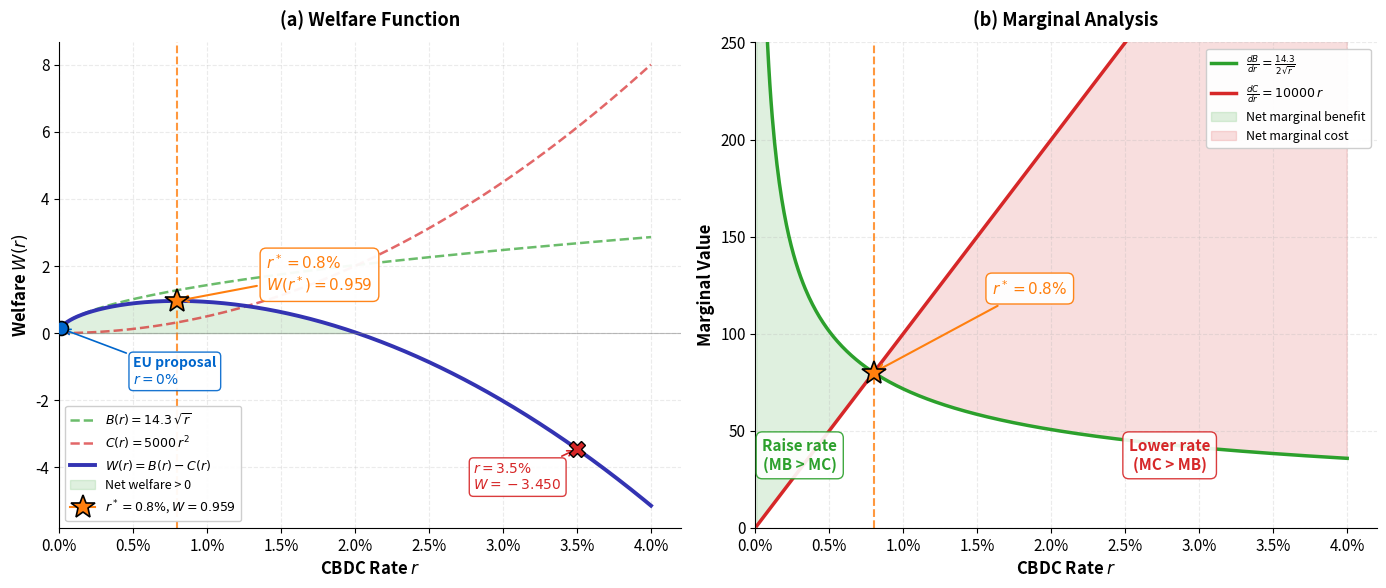

Python code for this plot: (Note: this script raises an exception after producing the figure.)
r"""Optimal CBDC Interest Rate: Welfare Maximization

Two-panel optimization analysis showing the welfare-maximizing CBDC rate.

Economic Model:
$W(r) = B(r) - C(r)$ where $B(r) = k_1\sqrt{r}$ (GDP + inclusion gains) and
$C(r) = k_2 r^2$ (disintermediation cost). $k_1 = 14.3$, $k_2 = 5000$.
FOC: $\frac{k_1}{2\sqrt{r^*}} = 2k_2 r^*$. Solution: $r^* = 0.008$ (0.8\%).
$W(0.008) = 0.959$, $W(0) = 0$, $W(0.035) = -3.451$.
Based on Barrdear & Kumhof (2022), JEDC 142.
"""
import matplotlib.pyplot as plt
import numpy as np
from matplotlib.ticker import FuncFormatter
from pathlib import Path

# Multi-panel override: comparative statics requires simultaneous visibility

plt.rcParams.update({
    'font.size': 12, 'axes.labelsize': 12, 'axes.titlesize': 13,
    'xtick.labelsize': 11, 'ytick.labelsize': 11, 'legend.fontsize': 10,
    'figure.figsize': (14, 6), 'figure.dpi': 150
})

MLPURPLE = '#3333B2'
MLBLUE = '#0066CC'
MLORANGE = '#FF7F0E'
MLGREEN = '#2CA02C'
MLRED = '#D62728'
MLLAVENDER = '#ADADE0'

# ---------- Parameters ----------
k1 = 14.3
k2 = 5000
r_star = (k1 / (4 * k2)) ** (2 / 3)  # FOC solution: ~0.008

# ---------- Domain ----------
r = np.linspace(0.0001, 0.04, 500)

# ---------- Functions ----------
B = k1 * np.sqrt(r)                     # Benefit: GDP + inclusion gains
C = k2 * r ** 2                          # Cost: bank disintermediation
W = B - C                                # Net welfare

# Marginals
dB_dr = k1 / (2 * np.sqrt(r))           # Marginal benefit (decreasing)
dC_dr = 2 * k2 * r                      # Marginal cost = 10000*r (increasing)

# Key values
W_star = k1 * np.sqrt(r_star) - k2 * r_star ** 2
W_high = k1 * np.sqrt(0.035) - k2 * 0.035 ** 2

# Percentage formatter for x-axes
pct_fmt = FuncFormatter(lambda x, _: f'{x * 100:.1f}%')

# ================================================================
# Panel layout
# ================================================================
fig, (ax1, ax2) = plt.subplots(1, 2, figsize=(14, 6))

# ================================================================
# Panel (a): Welfare Function W(r) = B(r) - C(r)
# ================================================================

# Benefit and Cost as dashed reference curves
ax1.plot(r, B, '--', color=MLGREEN, linewidth=1.8, alpha=0.7,
         label=r'$B(r) = 14.3\,\sqrt{r}$')
ax1.plot(r, C, '--', color=MLRED, linewidth=1.8, alpha=0.7,
         label=r'$C(r) = 5000\,r^2$')

# Welfare curve (main)
ax1.plot(r, W, '-', color=MLPURPLE, linewidth=2.8,
         label=r'$W(r) = B(r) - C(r)$')

# Shade area where W > 0
mask_pos = W > 0
ax1.fill_between(r, W, 0, where=mask_pos, alpha=0.15, color=MLGREEN,
                 label='Net welfare > 0')

# Optimal rate r* vertical dashed line
ax1.axvline(x=r_star, color=MLORANGE, linestyle='--', linewidth=1.5, alpha=0.8)

# Optimal point star marker
ax1.plot(r_star, W_star, marker='*', markersize=18, color=MLORANGE,
         markeredgecolor='black', markeredgewidth=1.2, zorder=5,
         label=f'$r^* = {r_star * 100:.1f}\\%$, $W = {W_star:.3f}$')

# Annotate W(r*) clearly
ax1.annotate(f'$r^* = {r_star * 100:.1f}\\%$\n$W(r^*) = {W_star:.3f}$',
             xy=(r_star, W_star),
             xytext=(r_star + 0.006, W_star + 0.3),
             fontsize=11, fontweight='bold', color=MLORANGE,
             arrowprops=dict(arrowstyle='->', color=MLORANGE, lw=1.5),
             bbox=dict(boxstyle='round,pad=0.4', facecolor='white',
                       edgecolor=MLORANGE, alpha=0.95))

# EU proposal at r = 0%
ax1.plot(0.0001, k1 * np.sqrt(0.0001) - k2 * 0.0001 ** 2,
         marker='o', markersize=10, color=MLBLUE, markeredgecolor='black',
         markeredgewidth=1.2, zorder=5)
ax1.annotate('EU proposal\n$r = 0\\%$',
             xy=(0.0001, k1 * np.sqrt(0.0001)),
             xytext=(0.005, -1.5),
             fontsize=10, color=MLBLUE, fontweight='bold',
             arrowprops=dict(arrowstyle='->', color=MLBLUE, lw=1.2),
             bbox=dict(boxstyle='round,pad=0.3', facecolor='white',
                       edgecolor=MLBLUE, alpha=0.9))

# High-rate cost dominance at r = 3.5%
ax1.plot(0.035, W_high, marker='X', markersize=11, color=MLRED,
         markeredgecolor='black', markeredgewidth=1.0, zorder=5)
ax1.annotate(f'$r = 3.5\\%$\n$W = {W_high:.3f}$',
             xy=(0.035, W_high),
             xytext=(0.028, W_high - 1.2),
             fontsize=10, color=MLRED, fontweight='bold',
             arrowprops=dict(arrowstyle='->', color=MLRED, lw=1.2),
             bbox=dict(boxstyle='round,pad=0.3', facecolor='white',
                       edgecolor=MLRED, alpha=0.9))

# Zero line
ax1.axhline(y=0, color='grey', linewidth=0.8, linestyle='-', alpha=0.5)

# Formatting
ax1.set_xlabel('CBDC Rate $r$', fontweight='bold')
ax1.set_ylabel('Welfare $W(r)$', fontweight='bold')
ax1.set_title('(a) Welfare Function', fontweight='bold', pad=12)
ax1.xaxis.set_major_formatter(pct_fmt)
ax1.set_xlim(0, 0.042)
ax1.legend(loc='lower left', framealpha=0.95, fontsize=9)
ax1.grid(True, alpha=0.25, linestyle='--')
for spine in ['top', 'right']:
    ax1.spines[spine].set_visible(False)

# ================================================================
# Panel (b): Marginal Analysis -- dB/dr vs dC/dr
# ================================================================

# Marginal benefit (decreasing hyperbola)
ax2.plot(r, dB_dr, '-', color=MLGREEN, linewidth=2.5,
         label=r'$\frac{dB}{dr} = \frac{14.3}{2\sqrt{r}}$')

# Marginal cost (increasing line)
ax2.plot(r, dC_dr, '-', color=MLRED, linewidth=2.5,
         label=r'$\frac{dC}{dr} = 10000\,r$')

# Shade regions
# Left of r*: net marginal benefit (green)
mask_left = r <= r_star
ax2.fill_between(r[mask_left], dB_dr[mask_left], dC_dr[mask_left],
                 alpha=0.15, color=MLGREEN, label='Net marginal benefit')

# Right of r*: net marginal cost (red)
mask_right = r >= r_star
ax2.fill_between(r[mask_right], dB_dr[mask_right], dC_dr[mask_right],
                 alpha=0.15, color=MLRED, label='Net marginal cost')

# Intersection marker
dB_at_star = k1 / (2 * np.sqrt(r_star))
ax2.plot(r_star, dB_at_star, marker='*', markersize=18, color=MLORANGE,
         markeredgecolor='black', markeredgewidth=1.2, zorder=5)

# Optimal rate vertical line
ax2.axvline(x=r_star, color=MLORANGE, linestyle='--', linewidth=1.5, alpha=0.8)

# Annotate intersection
ax2.annotate(f'$r^* = {r_star * 100:.1f}\\%$',
             xy=(r_star, dB_at_star),
             xytext=(r_star + 0.008, dB_at_star + 40),
             fontsize=11, fontweight='bold', color=MLORANGE,
             arrowprops=dict(arrowstyle='->', color=MLORANGE, lw=1.5),
             bbox=dict(boxstyle='round,pad=0.4', facecolor='white',
                       edgecolor=MLORANGE, alpha=0.95))

# Region labels
ax2.text(0.003, 30, 'Raise rate\n(MB > MC)', fontsize=11, fontweight='bold',
         color=MLGREEN, ha='center',
         bbox=dict(boxstyle='round,pad=0.4', facecolor='white',
                   edgecolor=MLGREEN, alpha=0.9))

ax2.text(0.028, 30, 'Lower rate\n(MC > MB)', fontsize=11, fontweight='bold',
         color=MLRED, ha='center',
         bbox=dict(boxstyle='round,pad=0.4', facecolor='white',
                   edgecolor=MLRED, alpha=0.9))

# Formatting
ax2.set_xlabel('CBDC Rate $r$', fontweight='bold')
ax2.set_ylabel('Marginal Value', fontweight='bold')
ax2.set_title('(b) Marginal Analysis', fontweight='bold', pad=12)
ax2.xaxis.set_major_formatter(pct_fmt)
ax2.set_xlim(0, 0.042)
ax2.set_ylim(0, 250)
ax2.legend(loc='upper right', framealpha=0.95, fontsize=9)
ax2.grid(True, alpha=0.25, linestyle='--')
for spine in ['top', 'right']:
    ax2.spines[spine].set_visible(False)

# ================================================================
# Save
# ================================================================
plt.tight_layout()

out_dir = Path(__file__).parent
plt.savefig(out_dir / 'chart.pdf', dpi=300, bbox_inches='tight')
plt.savefig(out_dir / 'chart.png', dpi=150, bbox_inches='tight')
plt.close()
print("Chart saved to chart.pdf and chart.png")
